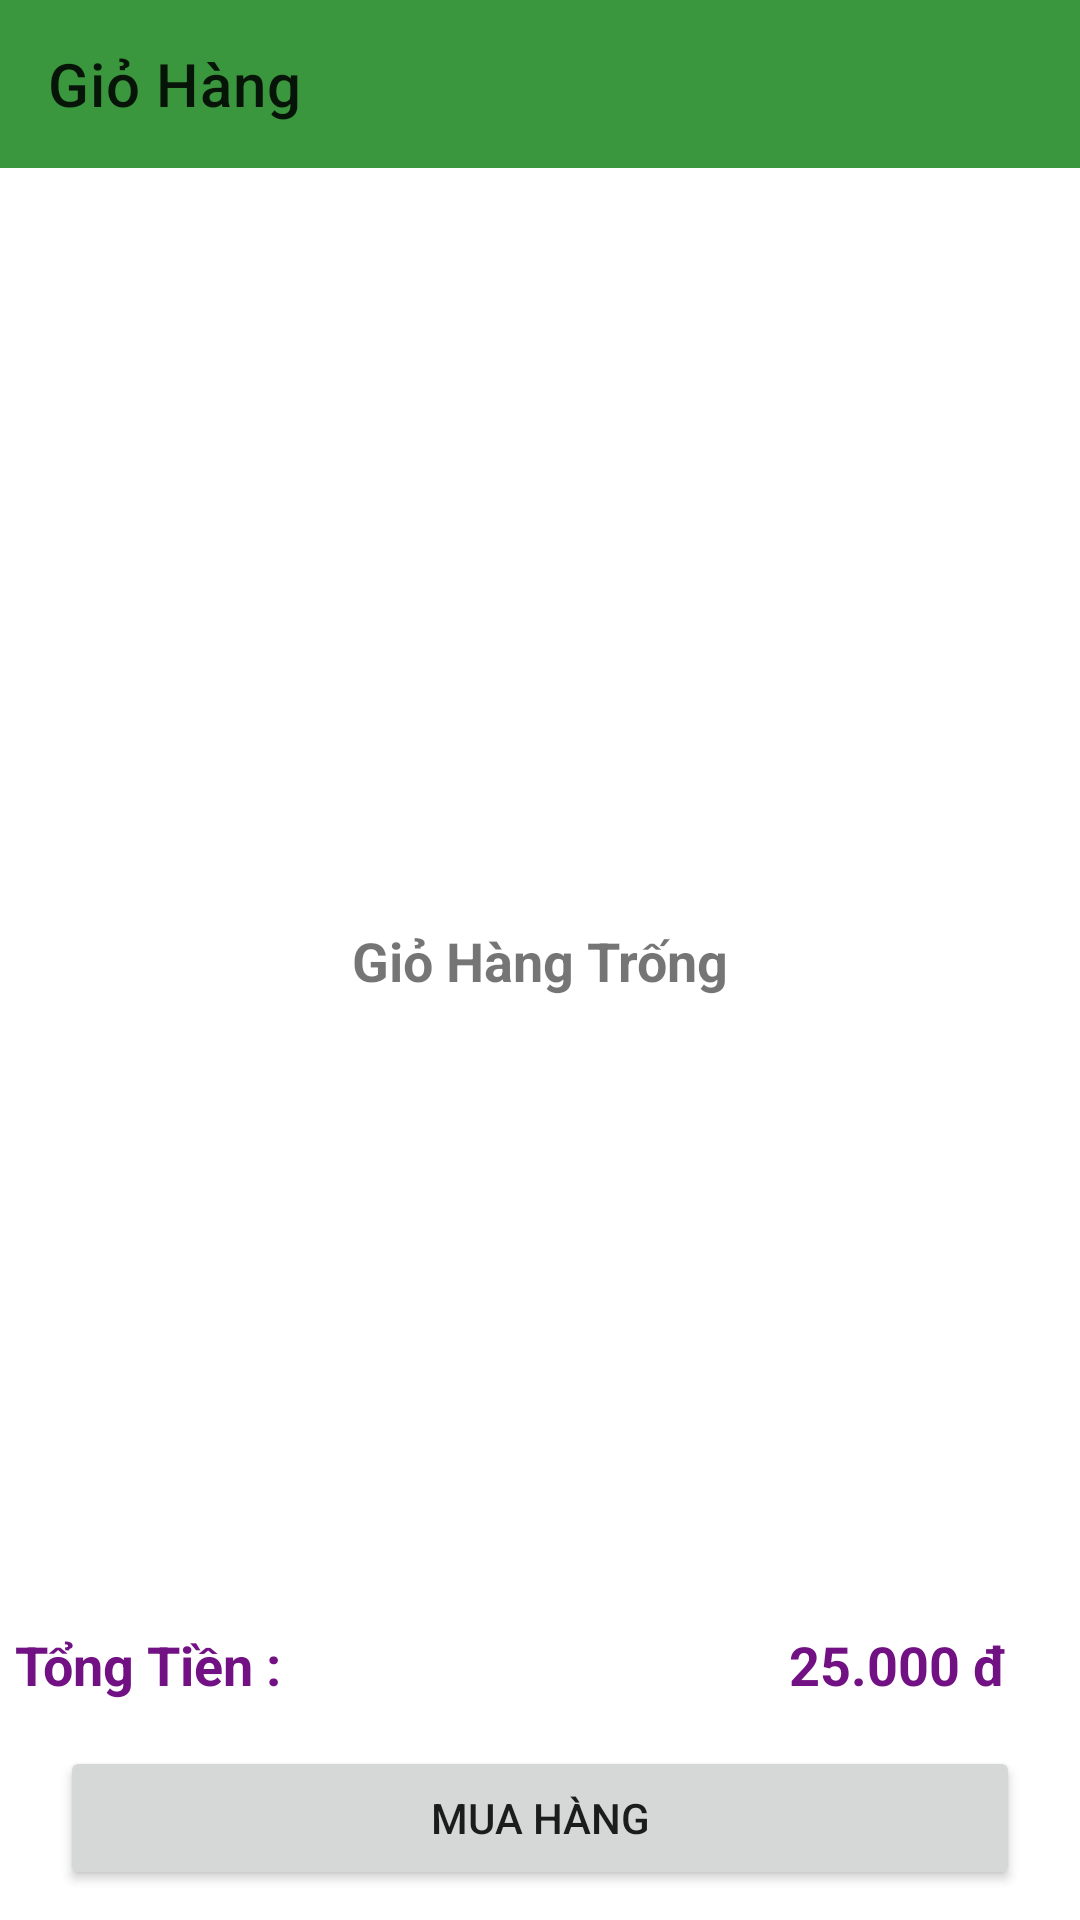

Layout XML and referenced resources for this Android screen:
<!-- AndroidManifest.xml: application theme Theme.Frontendvegetableorganic -->
<!-- res/layout/fragment_cart.xml -->
<?xml version="1.0" encoding="utf-8"?>
<androidx.constraintlayout.widget.ConstraintLayout xmlns:android="http://schemas.android.com/apk/res/android"
    xmlns:tools="http://schemas.android.com/tools"
    android:layout_width="match_parent"
    android:layout_height="match_parent"
    xmlns:app="http://schemas.android.com/apk/res-auto"
    tools:context=".Activity.ui.cart.CartFragment">

    <TextView
        android:textStyle="bold"
        android:textSize="18dp"
        android:gravity="center"
        android:text="@string/gi_h_ng_tr_ng"
        android:id="@+id/txtgiohangtrong"
        android:layout_width="match_parent"
        android:layout_height="wrap_content"
        app:layout_constraintTop_toTopOf="parent"
        app:layout_constraintBottom_toBottomOf="parent"/>

    <androidx.appcompat.widget.Toolbar
        android:id="@+id/toolbar"
        android:layout_width="match_parent"
        android:layout_height="?attr/actionBarSize"
        android:background="#3B973E"
        app:layout_constraintTop_toTopOf="parent"
        app:title="Giỏ Hàng"
        tools:layout_editor_absoluteX="0dp" >
    </androidx.appcompat.widget.Toolbar>

    <androidx.recyclerview.widget.RecyclerView
        android:layout_margin="5dp"
        android:id="@+id/recycleviewgiohang"
        app:layout_constraintTop_toBottomOf="@id/toolbar"
        app:layout_constraintBottom_toTopOf="@id/layout1"
        android:layout_width="match_parent"
        android:layout_height="0dp"/>
    <LinearLayout
        android:weightSum="2"
        android:layout_marginBottom="10dp"
        android:id="@+id/layout1"
        android:orientation="horizontal"
        app:layout_constraintBottom_toTopOf="@id/btnmuahang"
        android:layout_width="match_parent"
        android:layout_height="wrap_content">
        <TextView
            android:padding="5dp"
            android:layout_weight="1"
            android:text="@string/t_ng_ti_n"
            android:textSize="18dp"
            android:textStyle="bold"
            android:textColor="#721183"
            android:layout_width="wrap_content"
            android:layout_height="wrap_content"/>
        <TextView
            android:layout_weight="1"
            android:layout_marginRight="20dp"
            android:gravity="right"
            android:id="@+id/txttongtien"
            android:text="25.000 đ "
            android:textSize="18dp"
            android:textStyle="bold"
            android:textColor="#721183"
            android:layout_width="wrap_content"
            android:layout_height="wrap_content"/>
    </LinearLayout>
    <Button
        android:layout_marginBottom="10dp"
        android:layout_marginStart="20dp"
        android:layout_marginEnd="20dp"
        android:id="@+id/btnmuahang"
        android:text="@string/mua_h_ng"
        app:layout_constraintBottom_toBottomOf="parent"
        android:layout_width="match_parent"
        android:layout_height="wrap_content"/>

</androidx.constraintlayout.widget.ConstraintLayout>
<!-- resources referenced by this layout -->
<resources>
  <string name="gi_h_ng_tr_ng">Giỏ Hàng Trống</string>
  <string name="mua_h_ng">Mua Hàng</string>
  <string name="t_ng_ti_n">Tổng Tiền :</string>
  <style name="Theme.Frontendvegetableorganic" parent="Theme.MaterialComponents.DayNight.NoActionBar">
          
          <item name="colorPrimary">#53B175</item>
          <item name="colorPrimaryVariant">#53B175</item>
          <item name="colorOnPrimary">@color/white</item>
          
          <item name="colorSecondary">@color/teal_200</item>
          <item name="colorSecondaryVariant">@color/teal_700</item>
          <item name="colorOnSecondary">@color/black</item>
          
          <item name="android:statusBarColor" tools:targetApi="l">?attr/colorPrimaryVariant</item>
          
      </style>
  <!-- not gathered from this repository: default colours our renderer supplied (Android Studio template values) -->
  <color name="teal_200">#FF03DAC5</color>
  <color name="teal_700">#FF018786</color>
  <color name="black">#FF000000</color>
  <color name="white">#FFFFFFFF</color>
</resources>
